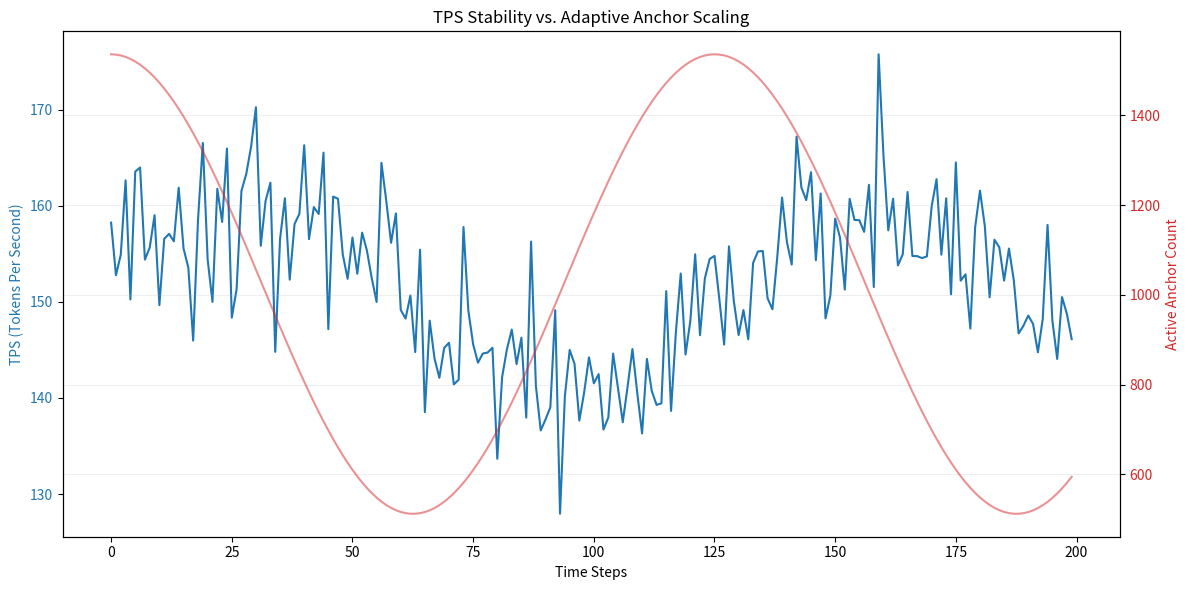

Reproduce this figure in Python. (Note: this script raises an exception after producing the figure.)
import matplotlib.pyplot as plt
import numpy as np

def plot_adaptive_anchor_tps_curves(tps_history, anchor_counts, save_path="reports/tps_anchor_dynamics.png"):
    """
    Plots TPS vs. Anchor Count to show the impact of adaptive density on performance.
    """
    fig, ax1 = plt.subplots(figsize=(12, 6))

    color = 'tab:blue'
    ax1.set_xlabel('Time Steps')
    ax1.set_ylabel('TPS (Tokens Per Second)', color=color)
    ax1.plot(tps_history, color=color, label="TPS")
    ax1.tick_params(axis='y', labelcolor=color)

    ax2 = ax1.twinx()
    color = 'tab:red'
    ax2.set_ylabel('Active Anchor Count', color=color)
    ax2.plot(anchor_counts, color=color, alpha=0.5, label="Anchor Count")
    ax2.tick_params(axis='y', labelcolor=color)

    plt.title("TPS Stability vs. Adaptive Anchor Scaling")
    fig.tight_layout()
    plt.grid(True, alpha=0.2)
    
    plt.savefig(save_path)
    print(f"Saved TPS/Anchor dynamics to {save_path}")

if __name__ == "__main__":
    steps = 200
    tps = 150 + 10 * np.sin(np.linspace(0, 10, steps)) + 5 * np.random.randn(steps)
    anchors = 1024 + 512 * np.cos(np.linspace(0, 10, steps))
    plot_adaptive_anchor_tps_curves(tps, anchors)
